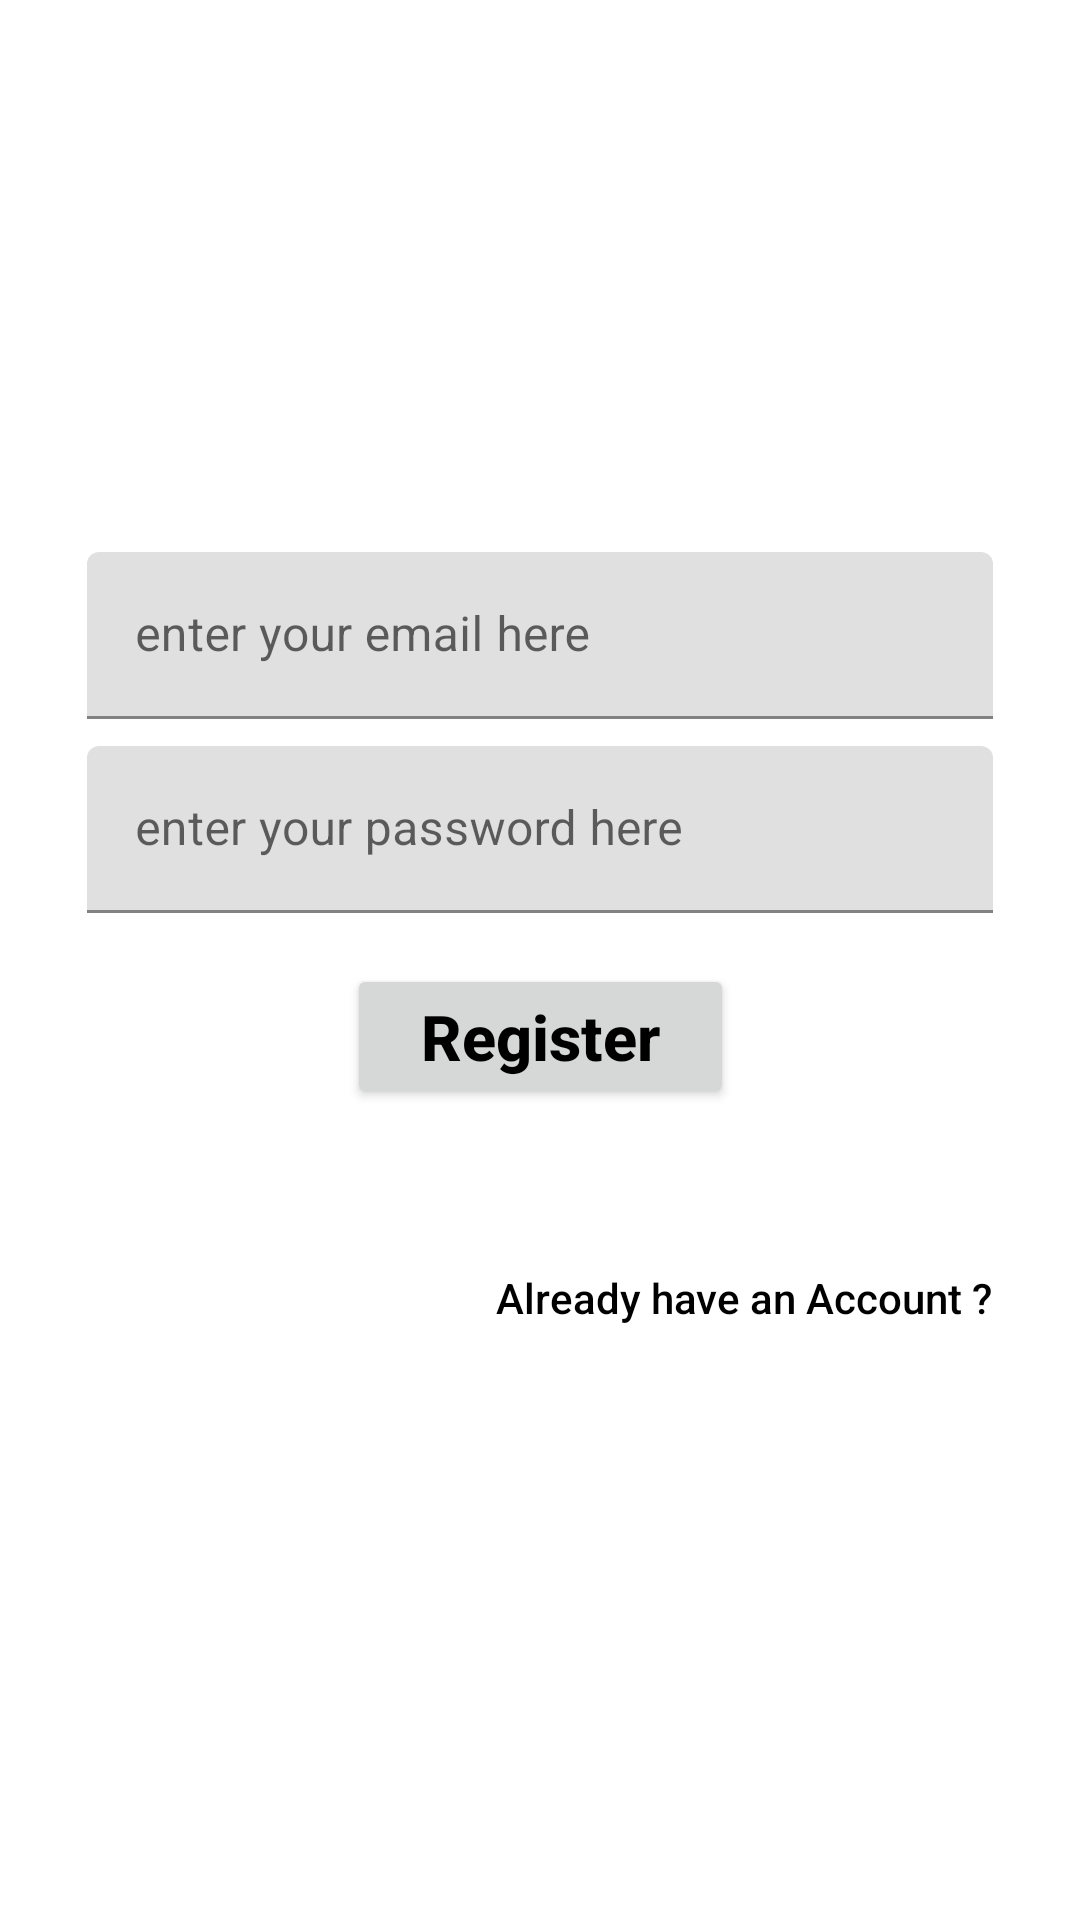

Write the Android layout XML for this screen, with the resource values it uses.
<!-- AndroidManifest.xml: application theme Theme.FirebaseSignUpSignEmail -->
<!-- res/layout/activity_main.xml -->
<?xml version="1.0" encoding="utf-8"?>
<androidx.constraintlayout.widget.ConstraintLayout xmlns:android="http://schemas.android.com/apk/res/android"
    xmlns:app="http://schemas.android.com/apk/res-auto"
    xmlns:tools="http://schemas.android.com/tools"
    android:layout_width="match_parent"
    android:layout_height="match_parent"
    tools:context=".MainActivity">


    <androidx.constraintlayout.widget.ConstraintLayout
        android:layout_width="match_parent"
        android:layout_height="wrap_content"
        android:layout_marginLeft="29dp"
        android:layout_marginRight="29dp"
        app:layout_constraintStart_toStartOf="parent"
        android:layout_marginTop="177dp"
        app:layout_constraintEnd_toEndOf="parent"
        app:layout_constraintTop_toTopOf="parent"
        >

        <com.google.android.material.textfield.TextInputLayout
            android:layout_width="match_parent"
            android:layout_height="wrap_content"
            android:id="@+id/email_outer_lays"
            style="@style/TextAppearance.MaterialComponents.Button"
            android:layout_marginTop="7dp"
            app:layout_constraintTop_toTopOf="parent"
            >
            <com.google.android.material.textfield.TextInputEditText
                android:layout_width="match_parent"
                android:id="@+id/et_email"
                android:layout_height="wrap_content"
                android:inputType="textEmailAddress"
                android:hint="enter your email here "
                />
        </com.google.android.material.textfield.TextInputLayout>

        <com.google.android.material.textfield.TextInputLayout
            android:layout_width="match_parent"
            android:layout_height="wrap_content"
            android:id="@+id/password_outer_lays"
            style="@style/TextAppearance.MaterialComponents.Button"
            android:layout_marginTop="9dp"
            app:layout_constraintTop_toBottomOf="@id/email_outer_lays"
            >
            <com.google.android.material.textfield.TextInputEditText
                android:layout_width="match_parent"
                android:layout_height="wrap_content"
                android:hint="enter your password here "
                android:id="@+id/et_pwd"
                />
        </com.google.android.material.textfield.TextInputLayout>

        <androidx.appcompat.widget.AppCompatButton
            android:layout_width="129dp"
            android:layout_height="wrap_content"
            android:padding="10dp"
            android:id="@+id/btn_register"
            app:layout_constraintTop_toBottomOf="@id/password_outer_lays"
            app:layout_constraintStart_toStartOf="parent"
            android:text="Register"
            android:layout_marginTop="17dp"
            android:textAllCaps="false"
            app:layout_constraintEnd_toEndOf="parent"
            android:textColor="#000"
            android:textStyle="bold"
            android:textSize="21sp"
            />

        <Button
            android:layout_width="wrap_content"
            android:layout_height="wrap_content"
            android:id="@+id/btn_login"
            android:text="Already have an Account ?"
            android:background="#00f00000"
            android:textColor="@color/black"
            android:textAllCaps="false"
            android:layout_marginTop="39dp"
            app:layout_constraintTop_toBottomOf="@id/btn_register"
            app:layout_constraintEnd_toEndOf="parent"
            />

    </androidx.constraintlayout.widget.ConstraintLayout>

    <ProgressBar
        android:layout_width="wrap_content"
        android:layout_height="wrap_content"
        android:id="@+id/progressbar"
        app:layout_constraintStart_toStartOf="parent"
        android:visibility="invisible"
        app:layout_constraintEnd_toEndOf="parent"
        app:layout_constraintTop_toTopOf="parent"
        app:layout_constraintBottom_toBottomOf="parent"
        />

</androidx.constraintlayout.widget.ConstraintLayout>
<!-- resources referenced by this layout -->
<resources>
  <style name="Theme.FirebaseSignUpSignEmail" parent="Theme.MaterialComponents.DayNight.DarkActionBar">
          
          <item name="colorPrimary">@color/purple_500</item>
          <item name="colorPrimaryVariant">@color/purple_700</item>
          <item name="colorOnPrimary">@color/white</item>
          
          <item name="colorSecondary">@color/teal_200</item>
          <item name="colorSecondaryVariant">@color/teal_700</item>
          <item name="colorOnSecondary">@color/black</item>
          
          <item name="android:statusBarColor">?attr/colorPrimaryVariant</item>
          
      </style>
  <!-- not gathered from this repository: default colours our renderer supplied (Android Studio template values) -->
  <color name="purple_500">#FF6200EE</color>
  <color name="purple_700">#FF3700B3</color>
  <color name="teal_200">#FF03DAC5</color>
  <color name="teal_700">#FF018786</color>
  <color name="black">#FF000000</color>
  <color name="white">#FFFFFFFF</color>
</resources>
